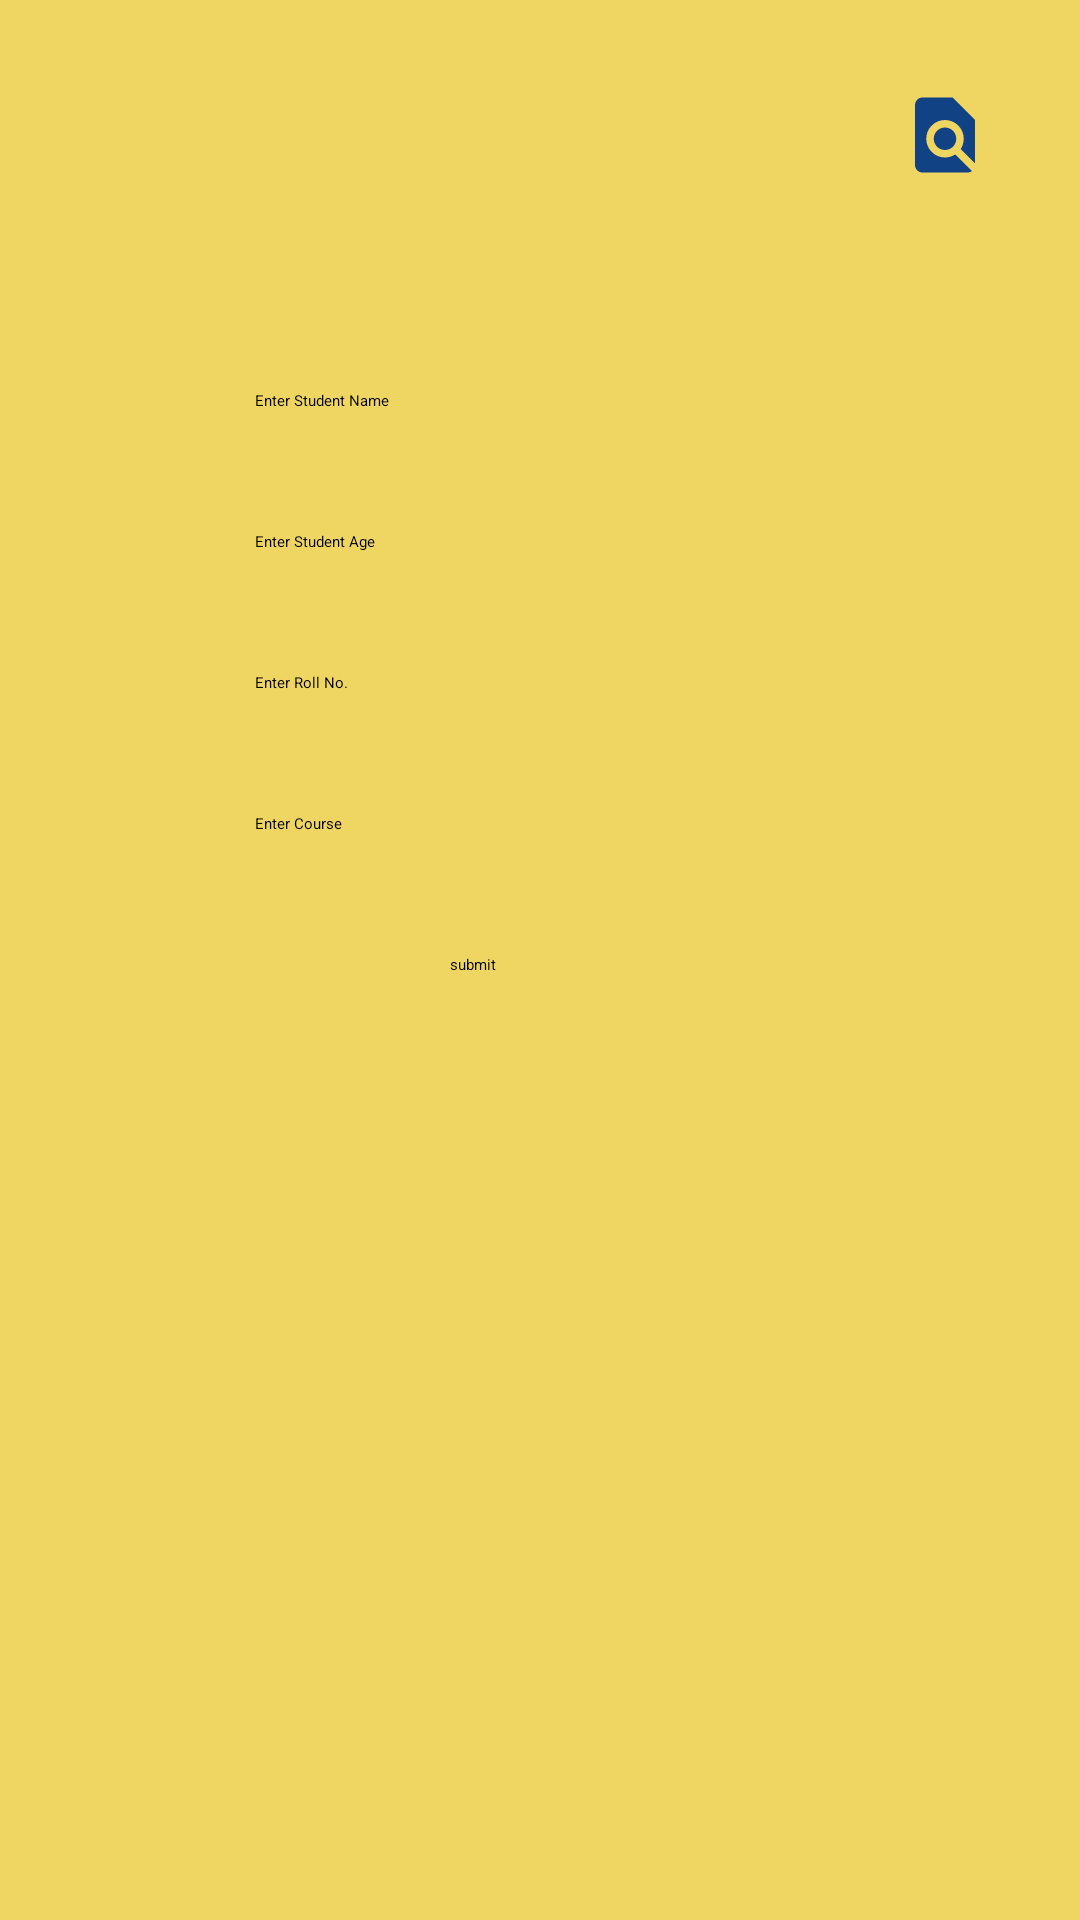

The Android layout XML behind this screen, and the referenced resources:
<!-- AndroidManifest.xml: application theme Theme.FirebaseProject -->
<!-- res/layout/activity_main.xml -->
<?xml version="1.0" encoding="utf-8"?>
<LinearLayout xmlns:android="http://schemas.android.com/apk/res/android"
    xmlns:app="http://schemas.android.com/apk/res-auto"
    xmlns:tools="http://schemas.android.com/tools"
    android:layout_width="match_parent"
    android:layout_height="match_parent"
    tools:context=".MainActivity"
    android:background="#EFD562"
    android:orientation="vertical">


    <ImageView
        android:id="@+id/imgFindStudent"
        android:layout_width="30dp"
        android:layout_height="30dp"
        android:layout_gravity="end"
        android:layout_margin="30dp"
        android:src="@drawable/ic_baseline_find_in_page_24"
       />

    <EditText
        android:id="@+id/edtName"
        android:layout_width="wrap_content"
        android:layout_height="wrap_content"
        android:layout_marginTop="40dp"
        android:layout_marginStart="85dp"
        android:ems="10"
        android:textColorHint="@color/black"
        android:hint="@string/Student_Name"
        android:inputType="text"
        app:layout_constraintVertical_bias="0.189" />

    <EditText
        android:id="@+id/edtAge"
        android:layout_width="wrap_content"
        android:layout_height="wrap_content"
        android:ems="10"
        android:layout_marginTop="40dp"
        android:layout_marginStart="85dp"
        android:textColorHint="@color/black"
        android:inputType="number"
        android:hint="@string/Student_Age"
        app:layout_constraintVertical_bias="0.189" />

    <EditText
        android:id="@+id/edtRollNo"
        android:layout_width="wrap_content"
        android:layout_height="wrap_content"
        android:ems="10"
        android:layout_marginTop="40dp"
        android:layout_marginStart="85dp"
        android:textColorHint="@color/black"
        android:inputType="number"
        android:hint="@string/Roll_No"
        app:layout_constraintVertical_bias="0.189" />

    <EditText
        android:id="@+id/edtCourse"
        android:layout_width="wrap_content"
        android:layout_height="wrap_content"
        android:ems="10"
        android:layout_marginTop="40dp"
        android:textColorHint="@color/black"
        android:layout_marginStart="85dp"
        android:inputType="text"
        android:hint="@string/Course"
        app:layout_constraintVertical_bias="0.189" />

    <Button
        android:id="@+id/btnSubmit"
        android:layout_width="wrap_content"
        android:layout_height="wrap_content"
        android:text="@string/Submit_btn"
        android:layout_marginTop="40dp"
        android:layout_marginStart="150dp"
        app:layout_constraintVertical_bias="0.111" />
</LinearLayout>
<!-- resources referenced by this layout -->
<resources>
  <!-- drawable ic_baseline_find_in_page_24 (drawable) -->
  <vector android:height="24dp" android:tint="#114284"
      android:viewportHeight="24" android:viewportWidth="24"
      android:width="24dp" xmlns:android="http://schemas.android.com/apk/res/android">
      <path android:fillColor="@android:color/white" android:pathData="M20,19.59V8l-6,-6H6c-1.1,0 -1.99,0.9 -1.99,2L4,20c0,1.1 0.89,2 1.99,2H18c0.45,0 0.85,-0.15 1.19,-0.4l-4.43,-4.43c-0.8,0.52 -1.74,0.83 -2.76,0.83 -2.76,0 -5,-2.24 -5,-5s2.24,-5 5,-5 5,2.24 5,5c0,1.02 -0.31,1.96 -0.83,2.75L20,19.59zM9,13c0,1.66 1.34,3 3,3s3,-1.34 3,-3 -1.34,-3 -3,-3 -3,1.34 -3,3z"/>
  </vector>
  <string name="Course">Enter Course</string>
  <string name="Roll_No">Enter Roll No.</string>
  <string name="Student_Age">Enter Student Age</string>
  <string name="Student_Name">Enter Student Name</string>
  <string name="Submit_btn">submit</string>
  <style name="Theme.FirebaseProject" parent="Theme.MaterialComponents.Light.DarkActionBar">
          
          <item name="colorPrimary">@color/purple_200</item>
          <item name="colorPrimaryVariant">@color/purple_700</item>
          <item name="colorOnPrimary">@color/black</item>
          
          <item name="colorSecondary">@color/teal_200</item>
          <item name="colorSecondaryVariant">@color/teal_200</item>
          <item name="colorOnSecondary">@color/black</item>
          
          <item name="android:statusBarColor">?attr/colorPrimaryVariant</item>
          
      </style>
  <!-- not gathered from this repository: default colours our renderer supplied (Android Studio template values) -->
  <color name="purple_200">#FFBB86FC</color>
  <color name="purple_700">#FF3700B3</color>
  <color name="teal_200">#FF03DAC5</color>
  <color name="black">#FF000000</color>
</resources>
